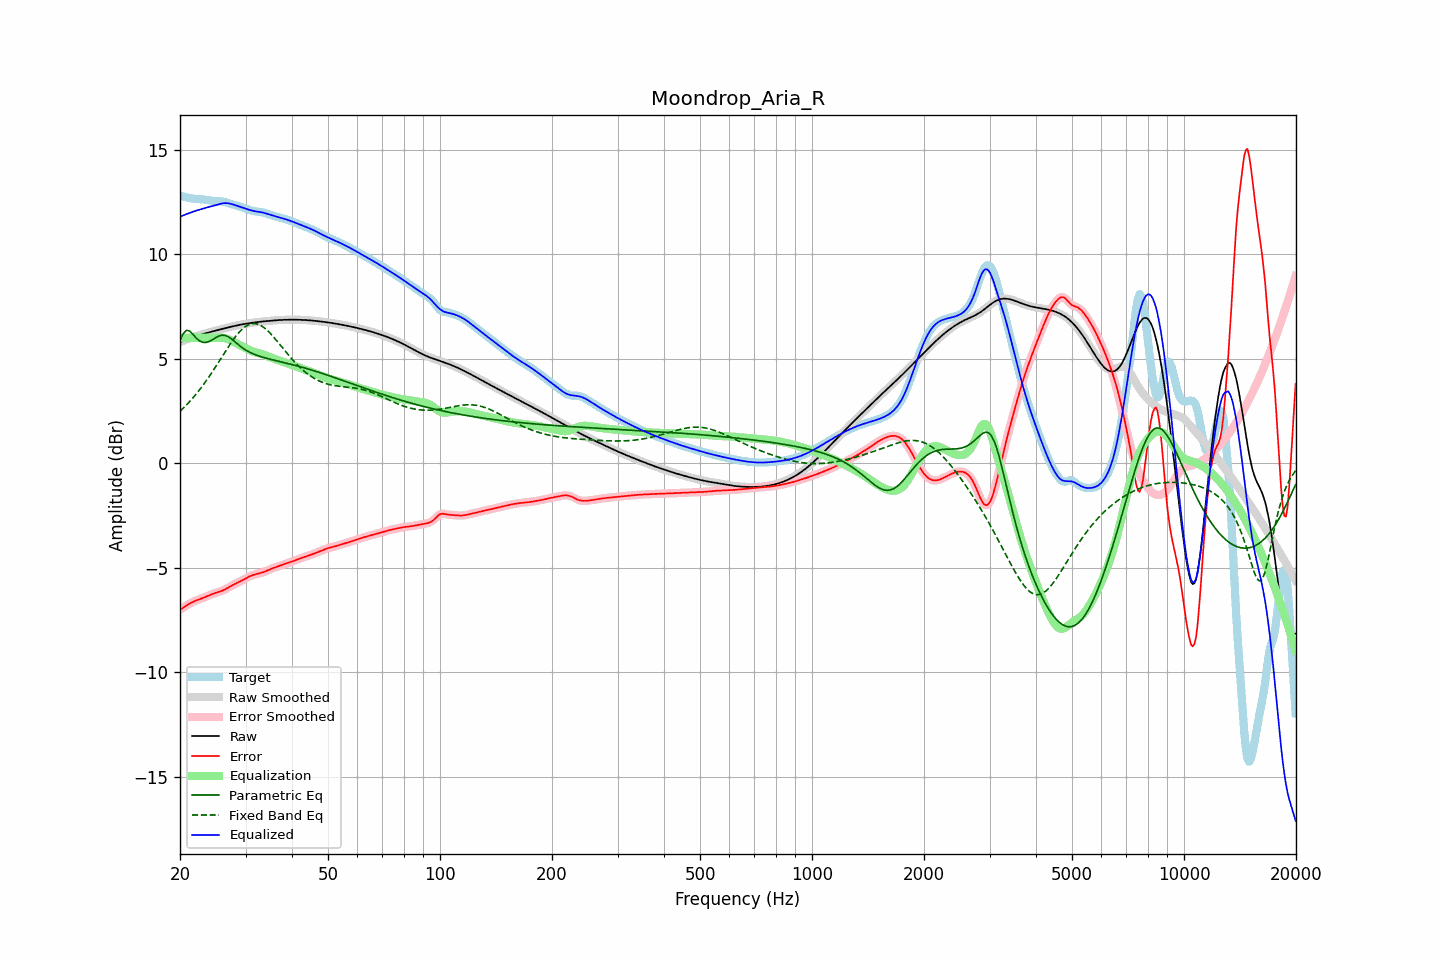

The file beside this chart, header and first rows:
frequency, raw, error, smoothed, error_smoothed, equalization, parametric_eq, fixed_band_eq, equalized_raw, equalized_smoothed, target
20.00, 5.79, -7.01, 5.79, -7.01, 6.00, 5.88, 2.49, 11.79, 11.79, 12.80
20.20, 5.83, -6.96, 5.83, -6.96, 6.00, 6.04, 2.56, 11.83, 11.83, 12.78
20.40, 5.86, -6.91, 5.86, -6.91, 6.00, 6.20, 2.64, 11.86, 11.86, 12.76
20.61, 5.89, -6.85, 5.89, -6.86, 6.00, 6.28, 2.71, 11.89, 11.89, 12.74
20.81, 5.92, -6.80, 5.92, -6.80, 6.00, 6.36, 2.79, 11.92, 11.92, 12.72
21.02, 5.95, -6.76, 5.95, -6.75, 6.00, 6.35, 2.87, 11.95, 11.95, 12.70
21.23, 5.98, -6.71, 5.98, -6.71, 6.00, 6.33, 2.95, 11.98, 11.98, 12.69
21.44, 6.01, -6.67, 6.01, -6.67, 6.00, 6.25, 3.04, 12.01, 12.01, 12.67
21.66, 6.03, -6.63, 6.03, -6.63, 6.00, 6.17, 3.13, 12.03, 12.03, 12.66
21.87, 6.06, -6.59, 6.06, -6.60, 6.00, 6.09, 3.22, 12.06, 12.06, 12.65
22.09, 6.08, -6.56, 6.08, -6.56, 6.00, 6.00, 3.31, 12.08, 12.08, 12.65
22.31, 6.11, -6.54, 6.11, -6.54, 6.00, 5.93, 3.40, 12.11, 12.11, 12.64
22.54, 6.13, -6.51, 6.13, -6.51, 6.00, 5.86, 3.50, 12.13, 12.13, 12.64
22.76, 6.15, -6.48, 6.15, -6.48, 6.00, 5.82, 3.60, 12.15, 12.15, 12.63
22.99, 6.18, -6.45, 6.18, -6.45, 6.00, 5.79, 3.70, 12.18, 12.18, 12.63
23.22, 6.20, -6.42, 6.20, -6.42, 6.00, 5.78, 3.81, 12.20, 12.20, 12.62
23.45, 6.22, -6.38, 6.22, -6.38, 6.00, 5.78, 3.91, 12.22, 12.22, 12.60
23.69, 6.24, -6.35, 6.24, -6.35, 6.00, 5.80, 4.02, 12.24, 12.24, 12.59
23.92, 6.26, -6.32, 6.26, -6.32, 6.00, 5.82, 4.13, 12.26, 12.26, 12.58
24.16, 6.28, -6.29, 6.28, -6.29, 6.00, 5.86, 4.25, 12.28, 12.28, 12.57
24.40, 6.30, -6.26, 6.30, -6.26, 6.00, 5.90, 4.36, 12.30, 12.30, 12.56
24.65, 6.32, -6.23, 6.32, -6.23, 6.00, 5.95, 4.48, 12.32, 12.32, 12.55
24.89, 6.34, -6.20, 6.34, -6.20, 6.00, 6.00, 4.60, 12.34, 12.34, 12.55
25.14, 6.36, -6.18, 6.36, -6.18, 6.00, 6.04, 4.72, 12.37, 12.37, 12.54
25.39, 6.38, -6.16, 6.38, -6.16, 6.01, 6.08, 4.84, 12.39, 12.39, 12.54
25.65, 6.40, -6.13, 6.40, -6.13, 6.01, 6.11, 4.96, 12.41, 12.41, 12.53
25.91, 6.42, -6.10, 6.42, -6.10, 6.01, 6.13, 5.08, 12.43, 12.43, 12.53
26.16, 6.44, -6.07, 6.44, -6.07, 6.00, 6.13, 5.20, 12.44, 12.44, 12.51
26.43, 6.46, -6.03, 6.46, -6.03, 5.98, 6.12, 5.33, 12.45, 12.45, 12.50
26.69, 6.48, -5.99, 6.48, -5.99, 5.96, 6.09, 5.44, 12.45, 12.45, 12.47
26.96, 6.50, -5.95, 6.50, -5.95, 5.94, 6.06, 5.56, 12.44, 12.44, 12.45
27.23, 6.52, -5.90, 6.52, -5.90, 5.90, 6.00, 5.68, 12.42, 12.42, 12.42
27.50, 6.54, -5.86, 6.54, -5.86, 5.87, 5.95, 5.79, 12.40, 12.40, 12.39
27.77, 6.56, -5.81, 6.56, -5.81, 5.83, 5.89, 5.90, 12.38, 12.38, 12.37
28.05, 6.57, -5.77, 6.57, -5.77, 5.78, 5.82, 6.01, 12.36, 12.36, 12.35
28.33, 6.59, -5.74, 6.59, -5.74, 5.74, 5.76, 6.10, 12.33, 12.33, 12.33
28.62, 6.61, -5.70, 6.61, -5.70, 5.70, 5.69, 6.20, 12.31, 12.31, 12.31
28.90, 6.62, -5.67, 6.62, -5.67, 5.66, 5.63, 6.29, 12.28, 12.28, 12.29
29.19, 6.64, -5.63, 6.64, -5.63, 5.62, 5.57, 6.37, 12.26, 12.26, 12.26
29.48, 6.65, -5.59, 6.65, -5.59, 5.58, 5.52, 6.44, 12.23, 12.23, 12.24
29.78, 6.66, -5.55, 6.66, -5.55, 5.54, 5.46, 6.50, 12.21, 12.21, 12.21
30.08, 6.68, -5.50, 6.68, -5.50, 5.50, 5.41, 6.56, 12.18, 12.18, 12.18
30.38, 6.69, -5.46, 6.69, -5.46, 5.46, 5.37, 6.60, 12.15, 12.15, 12.15
30.68, 6.70, -5.42, 6.70, -5.42, 5.42, 5.33, 6.64, 12.13, 12.13, 12.12
30.99, 6.71, -5.38, 6.71, -5.38, 5.39, 5.29, 6.67, 12.10, 12.10, 12.10
31.30, 6.72, -5.35, 6.72, -5.35, 5.36, 5.25, 6.68, 12.09, 12.08, 12.08
31.61, 6.74, -5.33, 6.73, -5.33, 5.33, 5.22, 6.68, 12.07, 12.07, 12.06
31.93, 6.74, -5.31, 6.74, -5.31, 5.31, 5.19, 6.68, 12.05, 12.06, 12.05
32.24, 6.75, -5.29, 6.75, -5.29, 5.29, 5.16, 6.66, 12.04, 12.04, 12.04
32.57, 6.76, -5.27, 6.76, -5.27, 5.27, 5.13, 6.63, 12.03, 12.03, 12.03
32.89, 6.77, -5.25, 6.77, -5.25, 5.25, 5.11, 6.60, 12.02, 12.02, 12.02
33.22, 6.78, -5.23, 6.78, -5.23, 5.22, 5.09, 6.56, 12.00, 12.00, 12.01
33.55, 6.79, -5.20, 6.79, -5.20, 5.20, 5.06, 6.51, 11.99, 11.99, 11.99
33.89, 6.80, -5.17, 6.80, -5.17, 5.17, 5.04, 6.44, 11.97, 11.97, 11.97
34.23, 6.80, -5.14, 6.80, -5.14, 5.14, 5.02, 6.38, 11.94, 11.94, 11.94
34.57, 6.81, -5.11, 6.81, -5.11, 5.11, 5.00, 6.31, 11.92, 11.92, 11.92
34.92, 6.82, -5.07, 6.82, -5.07, 5.08, 4.98, 6.23, 11.89, 11.89, 11.89
35.27, 6.83, -5.04, 6.83, -5.04, 5.04, 4.96, 6.15, 11.87, 11.87, 11.86
35.62, 6.83, -5.01, 6.83, -5.01, 5.01, 4.94, 6.06, 11.85, 11.85, 11.84
35.97, 6.84, -4.98, 6.84, -4.98, 4.98, 4.93, 5.97, 11.82, 11.82, 11.82
... 635 more rows
